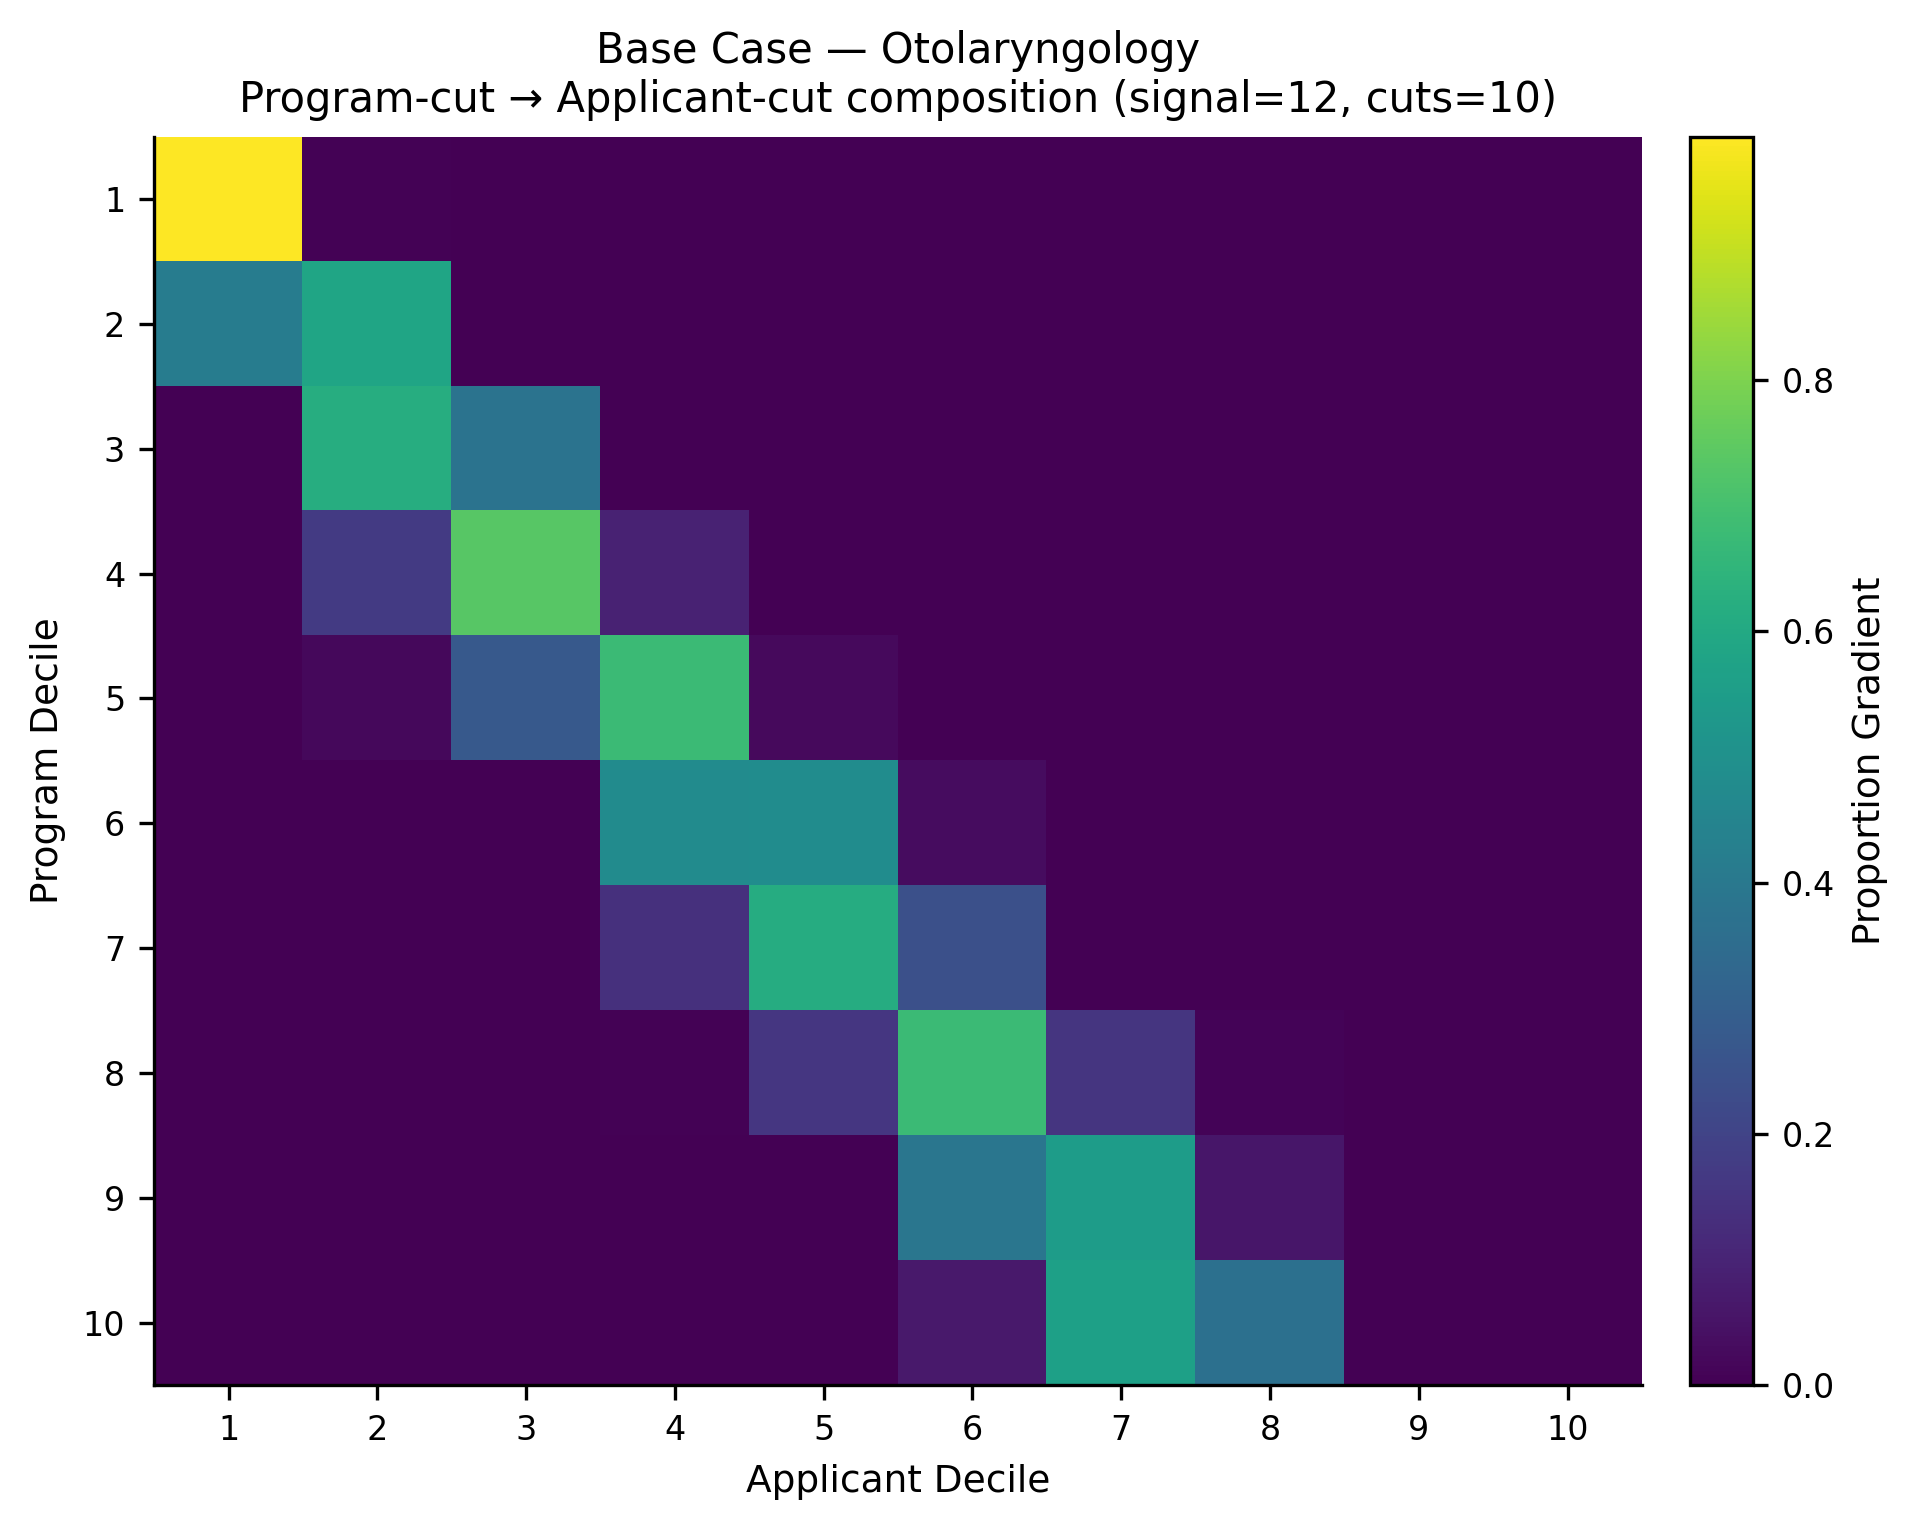

The table this chart was drawn from, first rows:
, app_cut_1, app_cut_2, app_cut_3, app_cut_4, app_cut_5, app_cut_6, app_cut_7, app_cut_8, app_cut_9, app_cut_10
prog_cut_1, 0.9936, 0.006425, 0.0, 0.0, 0.0, 0.0, 0.0, 0.0, 0.0, 0.0
prog_cut_2, 0.4178, 0.5822, 0.0, 0.0, 0.0, 0.0, 0.0, 0.0, 0.0, 0.0
prog_cut_3, 0.001028, 0.6201, 0.3777, 0.001127, 0.0, 0.0, 0.0, 0.0, 0.0, 0.0
prog_cut_4, 0.0, 0.1696, 0.7362, 0.09417, 0.0, 0.0, 0.0, 0.0, 0.0, 0.0
prog_cut_5, 0.0, 0.01966, 0.2766, 0.6778, 0.02545, 0.0004878, 0.0, 0.0, 0.0, 0.0
prog_cut_6, 0.0, 0.0, 0.003517, 0.4782, 0.4837, 0.03452, 0.0, 0.0, 0.0, 0.0
prog_cut_7, 0.0, 0.0, 0.001514, 0.1388, 0.6166, 0.2431, 0.0, 0.0, 0.0, 0.0
prog_cut_8, 0.0, 0.0, 0.0, 0.005632, 0.1564, 0.6769, 0.1529, 0.008186, 0.0, 0.0
prog_cut_9, 0.0, 0.0, 0.0, 0.0, 0.0, 0.3901, 0.5507, 0.05927, 0.0, 0.0
prog_cut_10, 0.0, 0.0, 0.0, 0.0, 0.0, 0.06934, 0.5655, 0.3652, 0.0, 0.0
